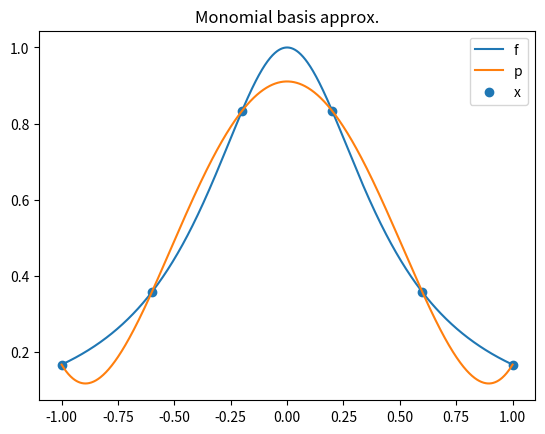

The matplotlib source for this figure:
import numpy as np
import matplotlib.pyplot as plt

def coeffs_monomial(x: np.ndarray, y: np.ndarray):
    """ Solve Vandermonde matrix for monomial coeffs (very unstable) """
    A = np.vander(x)
    coeffs = np.linalg.solve(A, y)
    return coeffs


def eval_horner(coeffs: np.ndarray, vals: np.ndarray):
    """ Evaluate polynomial using Horner scheme """
    ret = coeffs[0]
    for i in range(1, len(coeffs)): ret = vals * ret + coeffs[i]
    return ret


# Parameters to set

points_to_try = 6
f = lambda x: 1/(1 + 5*x**2)    # Runge function

# Experiment runner

x = np.linspace(-1, 1, points_to_try, endpoint=True);   # equidistant points
y = f(x)
coeffs = coeffs_monomial(x, y)

# Plotting

n = np.linspace(-1, 1, 1000)
fig, ax = plt.subplots()

ax.plot(n, f(n), label="f")
ax.plot(n, eval_horner(coeffs, n), label="p")
ax.scatter(x, y, label="x")

ax.legend()
ax.set_title("Monomial basis approx.")
plt.show()